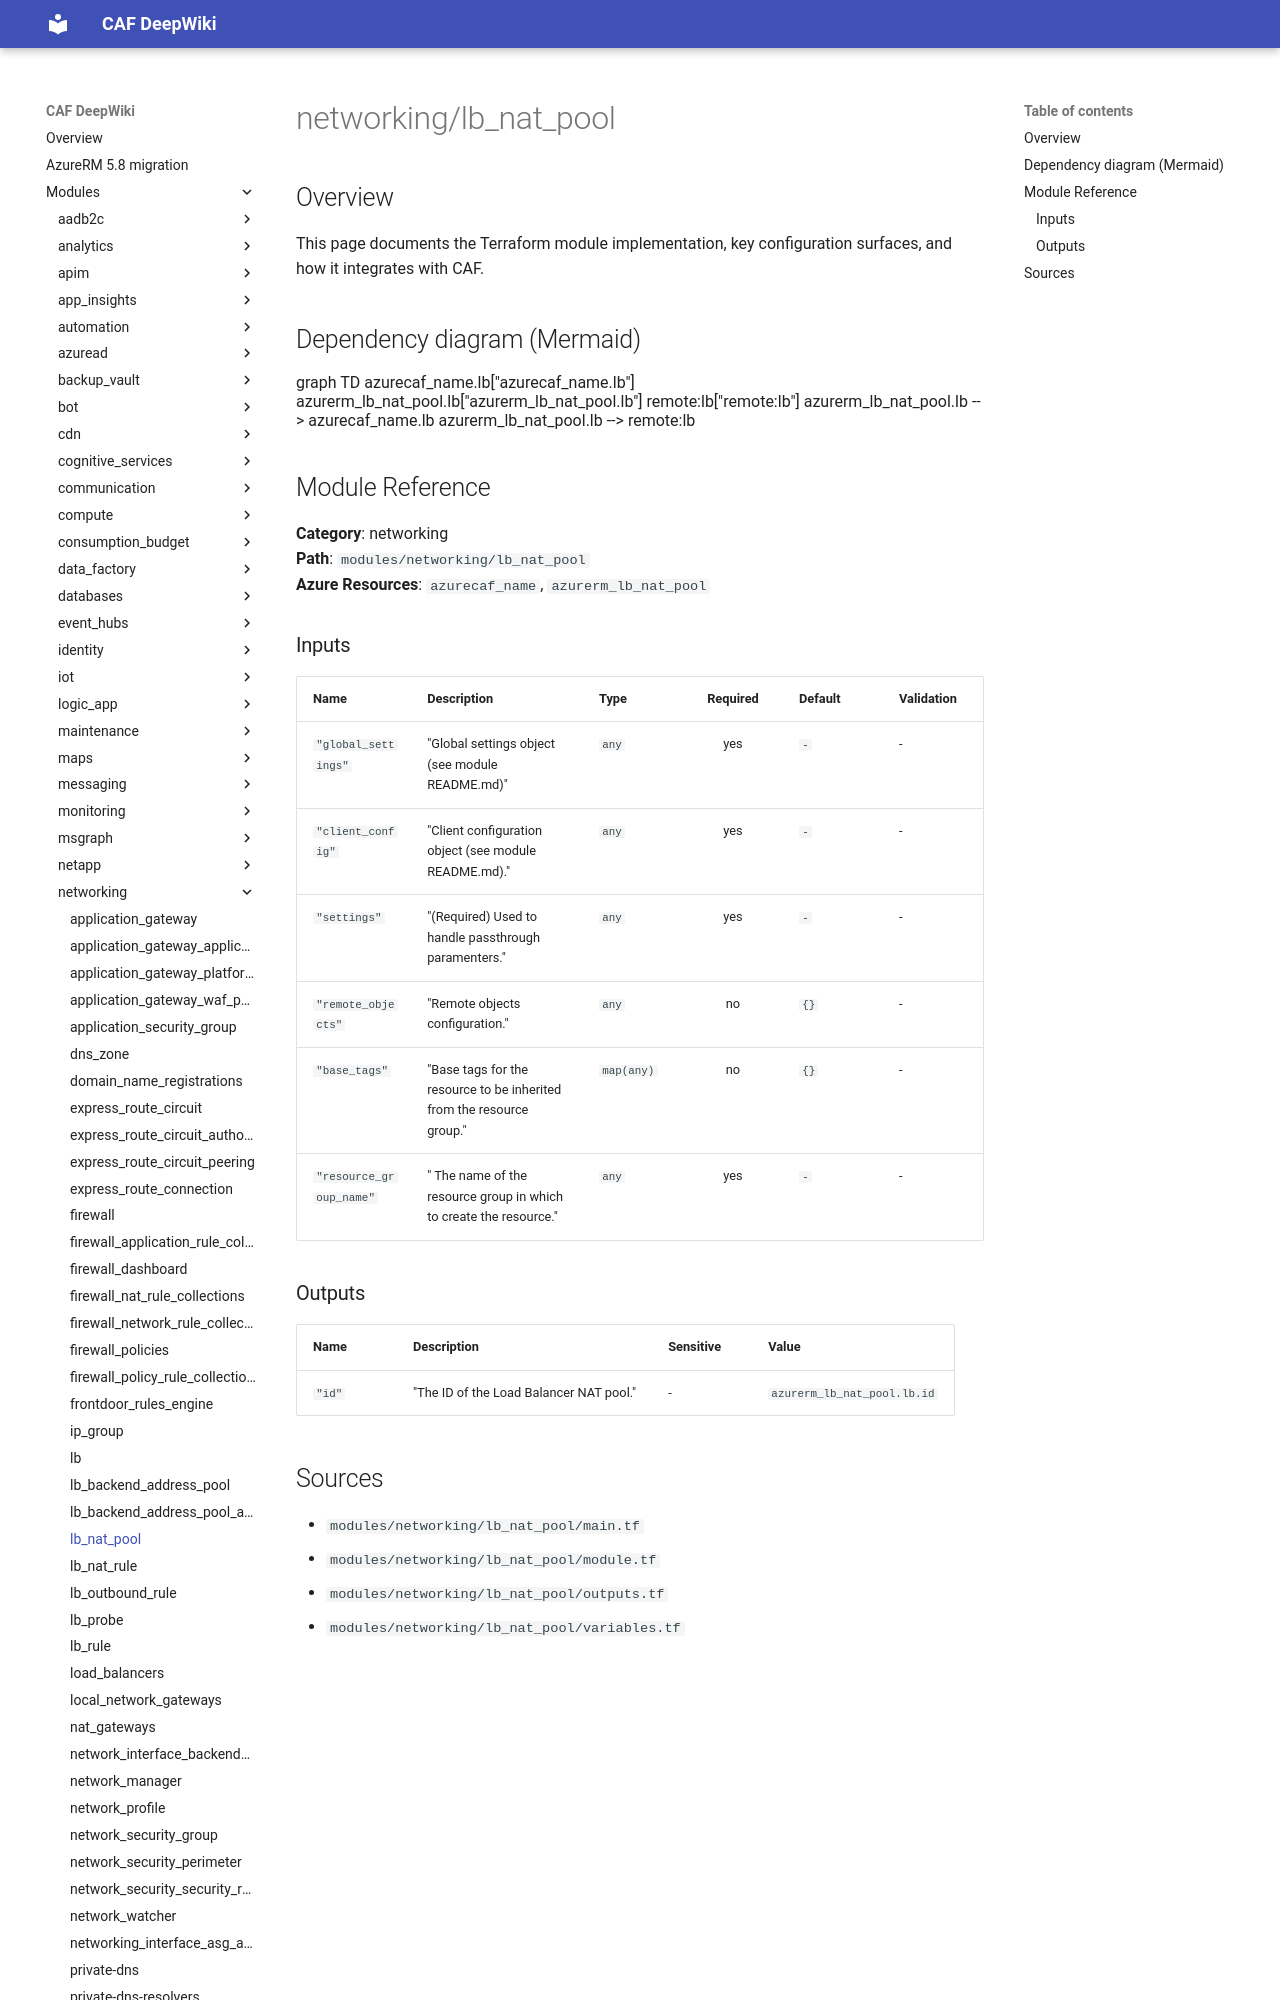

repository: aztfmodnew/terraform-azurerm-caf · page: modules/networking/lb_nat_pool/index.html · generator: mkdocs

module "caf" {
  source  = "aztfmodnew/caf/azurerm"
  version = "~>4.26.1"
}

# lb_nat_pool

## Inputs
| Name | Description | Type | Required |
|------|-------------|------|:--------:|
|name| Specifies the name of the NAT pool.||True|
|resource_group|The `resource_group` block as defined below.|Block|True|
|loadbalancer_id| The ID of the Load Balancer in which to create the NAT pool.||True|
|frontend_ip_configuration_name| The name of the frontend IP configuration exposing this rule.||True|
|protocol| The transport protocol for the external endpoint. Possible values are `Udp` or `Tcp`.||True|
|frontend_port_start| The first port number in the range of external ports that will be used to provide Inbound Nat to NICs associated with this Load Balancer. Possible values range between 1 and 65534, inclusive.||True|
|frontend_port_end| The last port number in the range of external ports that will be used to provide Inbound Nat to NICs associated with this Load Balancer. Possible values range between 1 and 65534, inclusive.||True|
|backend_port| The port used for the internal endpoint. Possible values range between 1 and 65535, inclusive.||True|
|idle_timeout_in_minutes| Specifies the idle timeout in minutes for TCP connections. Valid values are between `4` and `30`. Defaults to `4`.||False|
|floating_ip_enabled| Are the float
